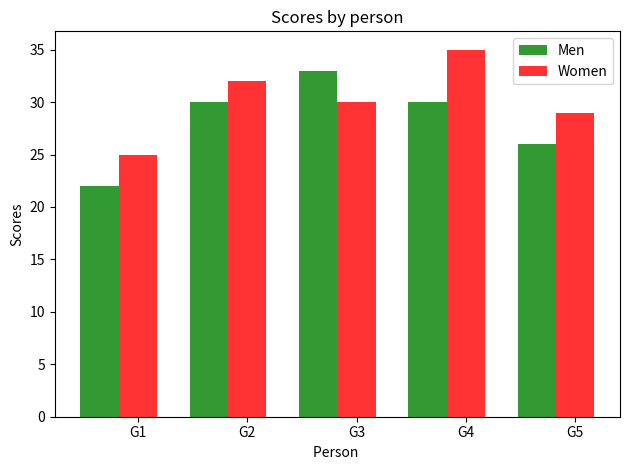

Generate this figure with matplotlib:
import numpy as np
import matplotlib.pyplot as plt

n_groups = 5
men_means = (22, 30, 33, 30, 26)
women_means = (25, 32, 30, 35, 29)

fig, ax = plt.subplots()
index = np.arange(n_groups)
bar_width = 0.35
opacity = 0.8

rects1 = plt.bar(index, men_means, bar_width, alpha=opacity, color='g', label='Men')
rects2 = plt.bar(index + bar_width, women_means, bar_width, alpha=opacity,color='r', label='Women')

plt.xlabel('Person ')
plt.ylabel('Scores')
plt.title('Scores by person')
plt.xticks(index + bar_width, ('G1', 'G2', 'G3', 'G4', 'G5'))
plt.legend()
plt.tight_layout()
plt.show()
